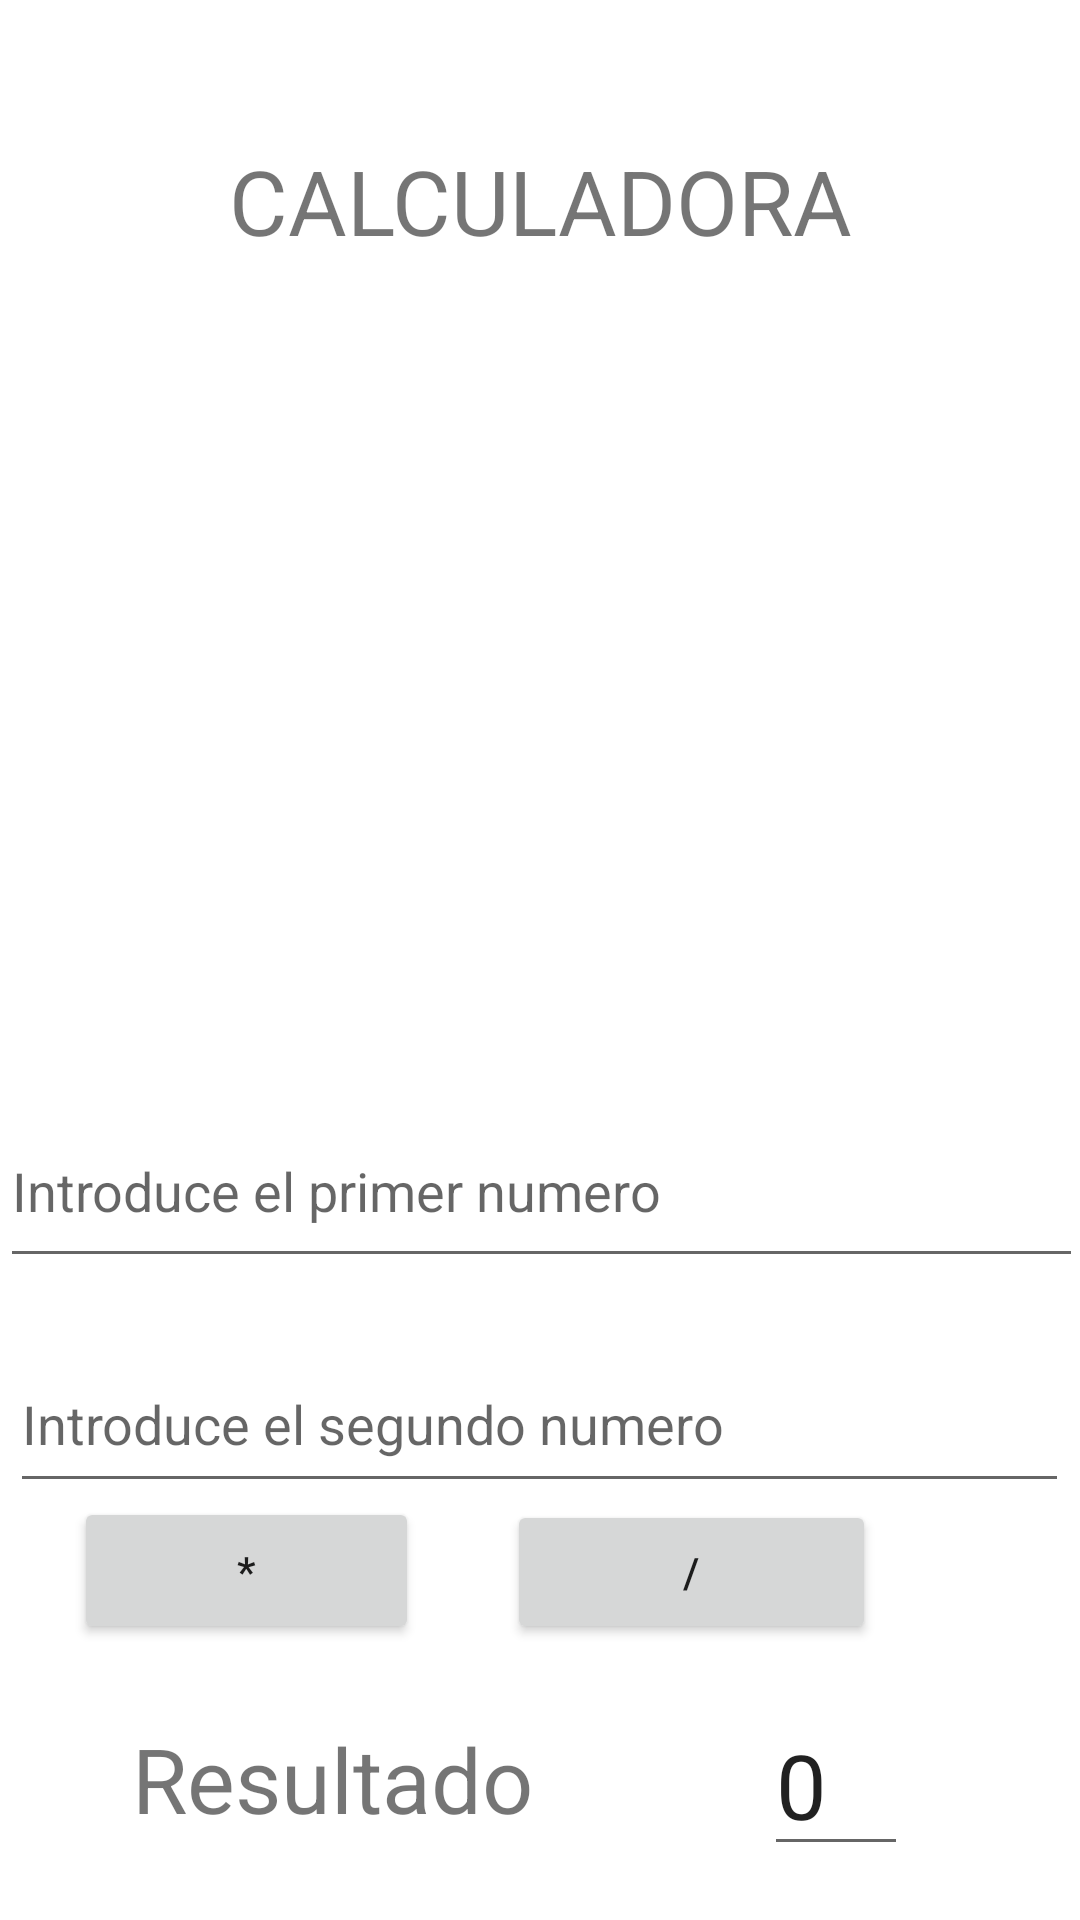

Reconstruct the res/layout file that produces this screen, plus the resources it refers to.
<!-- AndroidManifest.xml: application theme Theme.ActividadLayouts -->
<!-- res/layout/activity_calculadora.xml -->
<?xml version="1.0" encoding="utf-8"?>
<androidx.constraintlayout.widget.ConstraintLayout xmlns:android="http://schemas.android.com/apk/res/android"
    xmlns:app="http://schemas.android.com/apk/res-auto"
    xmlns:tools="http://schemas.android.com/tools"
    android:layout_width="match_parent"
    android:layout_height="match_parent"
    tools:context=".Calculadora">

    <androidx.constraintlayout.widget.ConstraintLayout
        android:layout_width="match_parent"
        android:layout_height="match_parent"
        tools:layout_editor_absoluteX="0dp"
        tools:layout_editor_absoluteY="-30dp">

        <TextView
            android:id="@+id/textView"
            android:layout_width="wrap_content"
            android:layout_height="wrap_content"
            android:text="CALCULADORA"
            android:textSize="30dp"
            app:layout_constraintBottom_toBottomOf="parent"
            app:layout_constraintEnd_toEndOf="parent"
            app:layout_constraintStart_toStartOf="parent"
            app:layout_constraintTop_toTopOf="parent"
            app:layout_constraintVertical_bias="0.078" />

        <ImageView
            android:id="@+id/imageView"
            android:layout_width="356dp"
            android:layout_height="234dp"
            app:layout_constraintBottom_toBottomOf="parent"
            app:layout_constraintEnd_toEndOf="parent"
            app:layout_constraintStart_toStartOf="parent"
            app:layout_constraintTop_toBottomOf="@+id/textView"
            app:layout_constraintVertical_bias="0.055"
            tools:srcCompat="@tools:sample/backgrounds/scenic" />

        <EditText
            android:id="@+id/Numero1"
            android:layout_width="361dp"
            android:layout_height="61dp"
            android:ems="10"
            android:hint="Introduce el primer numero"
            android:inputType="number"
            app:layout_constraintBottom_toBottomOf="parent"
            app:layout_constraintEnd_toEndOf="parent"
            app:layout_constraintHorizontal_bias="0.497"
            app:layout_constraintStart_toStartOf="parent"
            app:layout_constraintTop_toBottomOf="@+id/imageView"
            app:layout_constraintVertical_bias="0.11"
            tools:ignore="SpeakableTextPresentCheck" />

        <EditText
            android:id="@+id/Numero2"
            android:layout_width="353dp"
            android:layout_height="56dp"
            android:ems="10"
            android:hint="Introduce el segundo numero"
            android:inputType="number"
            app:layout_constraintBottom_toBottomOf="parent"
            app:layout_constraintEnd_toEndOf="parent"
            app:layout_constraintHorizontal_bias="0.497"
            app:layout_constraintStart_toStartOf="parent"
            app:layout_constraintTop_toBottomOf="@+id/Numero1"
            app:layout_constraintVertical_bias="0.12"
            tools:ignore="SpeakableTextPresentCheck" />

        <Button
            android:id="@+id/btnSumar"
            android:layout_width="115dp"
            android:layout_height="48dp"
            android:onClick="accionSumar"
            android:text="+"
            app:layout_constraintBottom_toTopOf="@+id/btnMultiplicar"
            app:layout_constraintEnd_toStartOf="@+id/btnRestar"
            app:layout_constraintHorizontal_bias="0.456"
            app:layout_constraintStart_toStartOf="parent"
            app:layout_constraintTop_toBottomOf="@+id/Numero2"
            app:layout_constraintVertical_bias="0.466" />

        <Button
            android:id="@+id/btnMultiplicar"
            android:layout_width="115dp"
            android:layout_height="49dp"
            android:layout_marginBottom="92dp"
            android:onClick="accionMultiplicar"
            android:text="*"
            app:layout_constraintBottom_toBottomOf="parent"
            app:layout_constraintEnd_toStartOf="@+id/btnDividir"
            app:layout_constraintHorizontal_bias="0.459"
            app:layout_constraintStart_toStartOf="parent" />

        <Button
            android:id="@+id/btnDividir"
            android:layout_width="123dp"
            android:layout_height="48dp"
            android:layout_marginEnd="68dp"
            android:layout_marginBottom="92dp"
            android:onClick="accionDividir"
            android:text="/"
            app:layout_constraintBottom_toBottomOf="parent"
            app:layout_constraintEnd_toEndOf="parent" />

        <Button
            android:id="@+id/btnRestar"
            android:layout_width="113dp"
            android:layout_height="49dp"
            android:layout_marginEnd="76dp"
            android:onClick="accionRestar"
            android:text="-"
            app:layout_constraintBottom_toTopOf="@+id/btnDividir"
            app:layout_constraintEnd_toEndOf="parent"
            app:layout_constraintTop_toBottomOf="@+id/Numero2"
            app:layout_constraintVertical_bias="0.466" />

        <TextView
            android:id="@+id/txtResultado"
            android:layout_width="wrap_content"
            android:layout_height="wrap_content"
            android:text="Resultado"
            android:textSize="30dp"
            app:layout_constraintBottom_toBottomOf="parent"
            app:layout_constraintEnd_toEndOf="parent"
            app:layout_constraintHorizontal_bias="0.195"
            app:layout_constraintStart_toStartOf="parent"
            app:layout_constraintTop_toBottomOf="@+id/btnMultiplicar"
            app:layout_constraintVertical_bias="0.479" />

        <EditText
            android:id="@+id/txtResultadoNumero"
            android:layout_width="wrap_content"
            android:layout_height="wrap_content"
            android:minWidth="48dp"
            android:text="0"
            android:textSize="30dp"
            app:layout_constraintBottom_toBottomOf="parent"
            app:layout_constraintEnd_toEndOf="parent"
            app:layout_constraintHorizontal_bias="0.572"
            app:layout_constraintStart_toEndOf="@+id/txtResultado"
            app:layout_constraintTop_toBottomOf="@+id/btnDividir"
            app:layout_constraintVertical_bias="0.48" />
    </androidx.constraintlayout.widget.ConstraintLayout>
</androidx.constraintlayout.widget.ConstraintLayout>
<!-- resources referenced by this layout -->
<resources>
  <style name="Theme.ActividadLayouts" parent="Theme.MaterialComponents.DayNight.DarkActionBar">
          
          <item name="colorPrimary">@color/purple_500</item>
          <item name="colorPrimaryVariant">@color/purple_700</item>
          <item name="colorOnPrimary">@color/white</item>
          
          <item name="colorSecondary">@color/teal_200</item>
          <item name="colorSecondaryVariant">@color/teal_700</item>
          <item name="colorOnSecondary">@color/black</item>
          
          <item name="android:statusBarColor">?attr/colorPrimaryVariant</item>
          
      </style>
  <!-- not gathered from this repository: default colours our renderer supplied (Android Studio template values) -->
  <color name="purple_500">#FF6200EE</color>
  <color name="purple_700">#FF3700B3</color>
  <color name="teal_200">#FF03DAC5</color>
  <color name="teal_700">#FF018786</color>
  <color name="black">#FF000000</color>
  <color name="white">#FFFFFFFF</color>
</resources>
